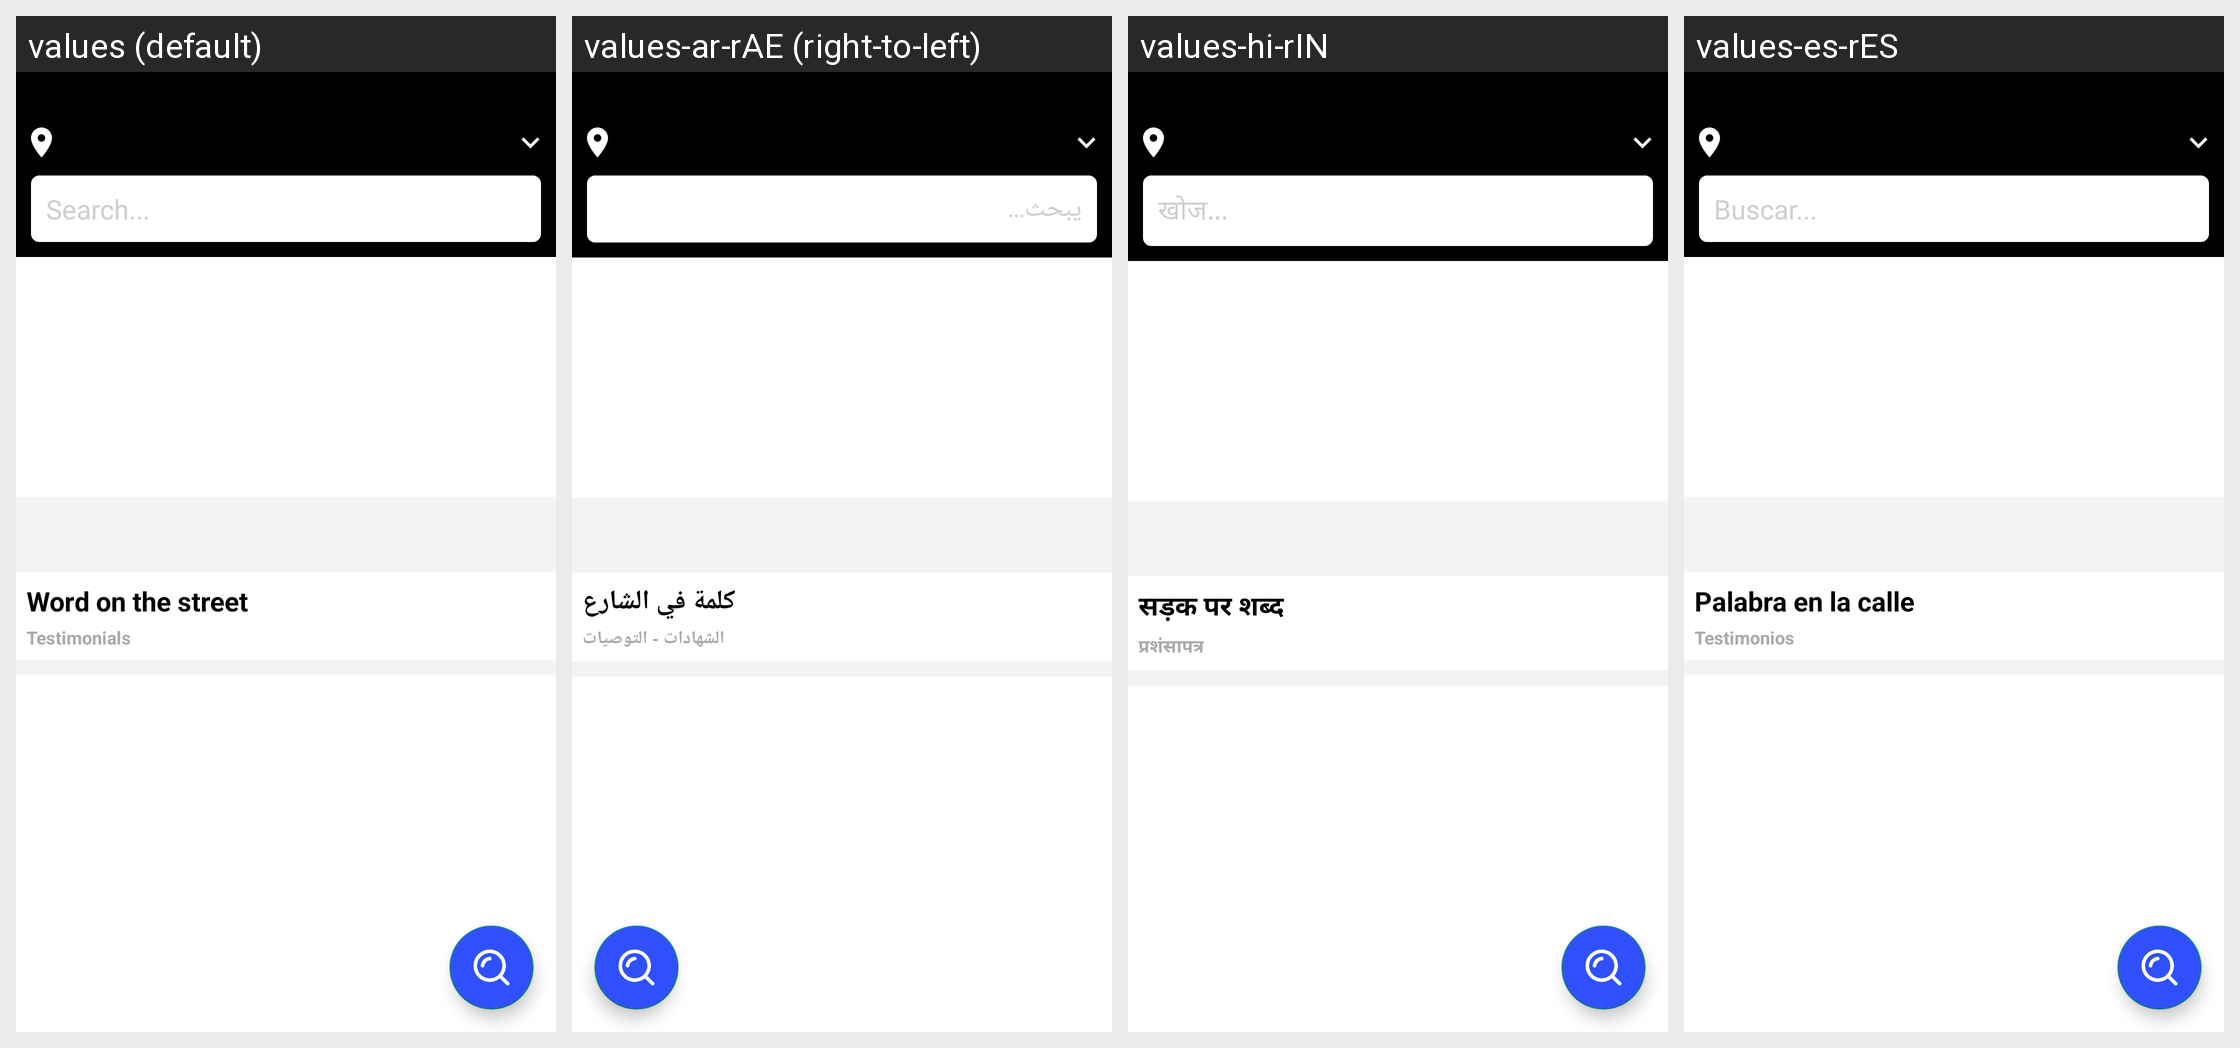

Locale-by-locale string values for the Android screen shown in this grid:
Android screen res/layout/fragment_home.xml rendered under 4 locales, left to right: values (default), values-ar-rAE (right-to-left), values-hi-rIN, values-es-rES. Device: Nexus 5 (rendered at 1080×1920; each locale shown at half size, 540×960, under a caption strip naming it); theme Theme.Intro.
Other locales in the repository, not shown: values-en-rUS.
Strings drawn on this screen, with the default value and each locale's value (text and hints the layout hard-codes, and strings that could not be matched under every locale, appear in the picture but are not listed):

search
  values: Search...
  values-ar-rAE: يبحث...
  values-hi-rIN: खोज...
  values-es-rES: Buscar...

usertitle
  values: Word on the street
  values-ar-rAE: كلمة في الشارع
  values-hi-rIN: सड़क पर शब्द
  values-es-rES: Palabra en la calle

usersubtitle
  values: Testimonials
  values-ar-rAE: الشهادات - التوصيات
  values-hi-rIN: प्रशंसापत्र
  values-es-rES: Testimonios
